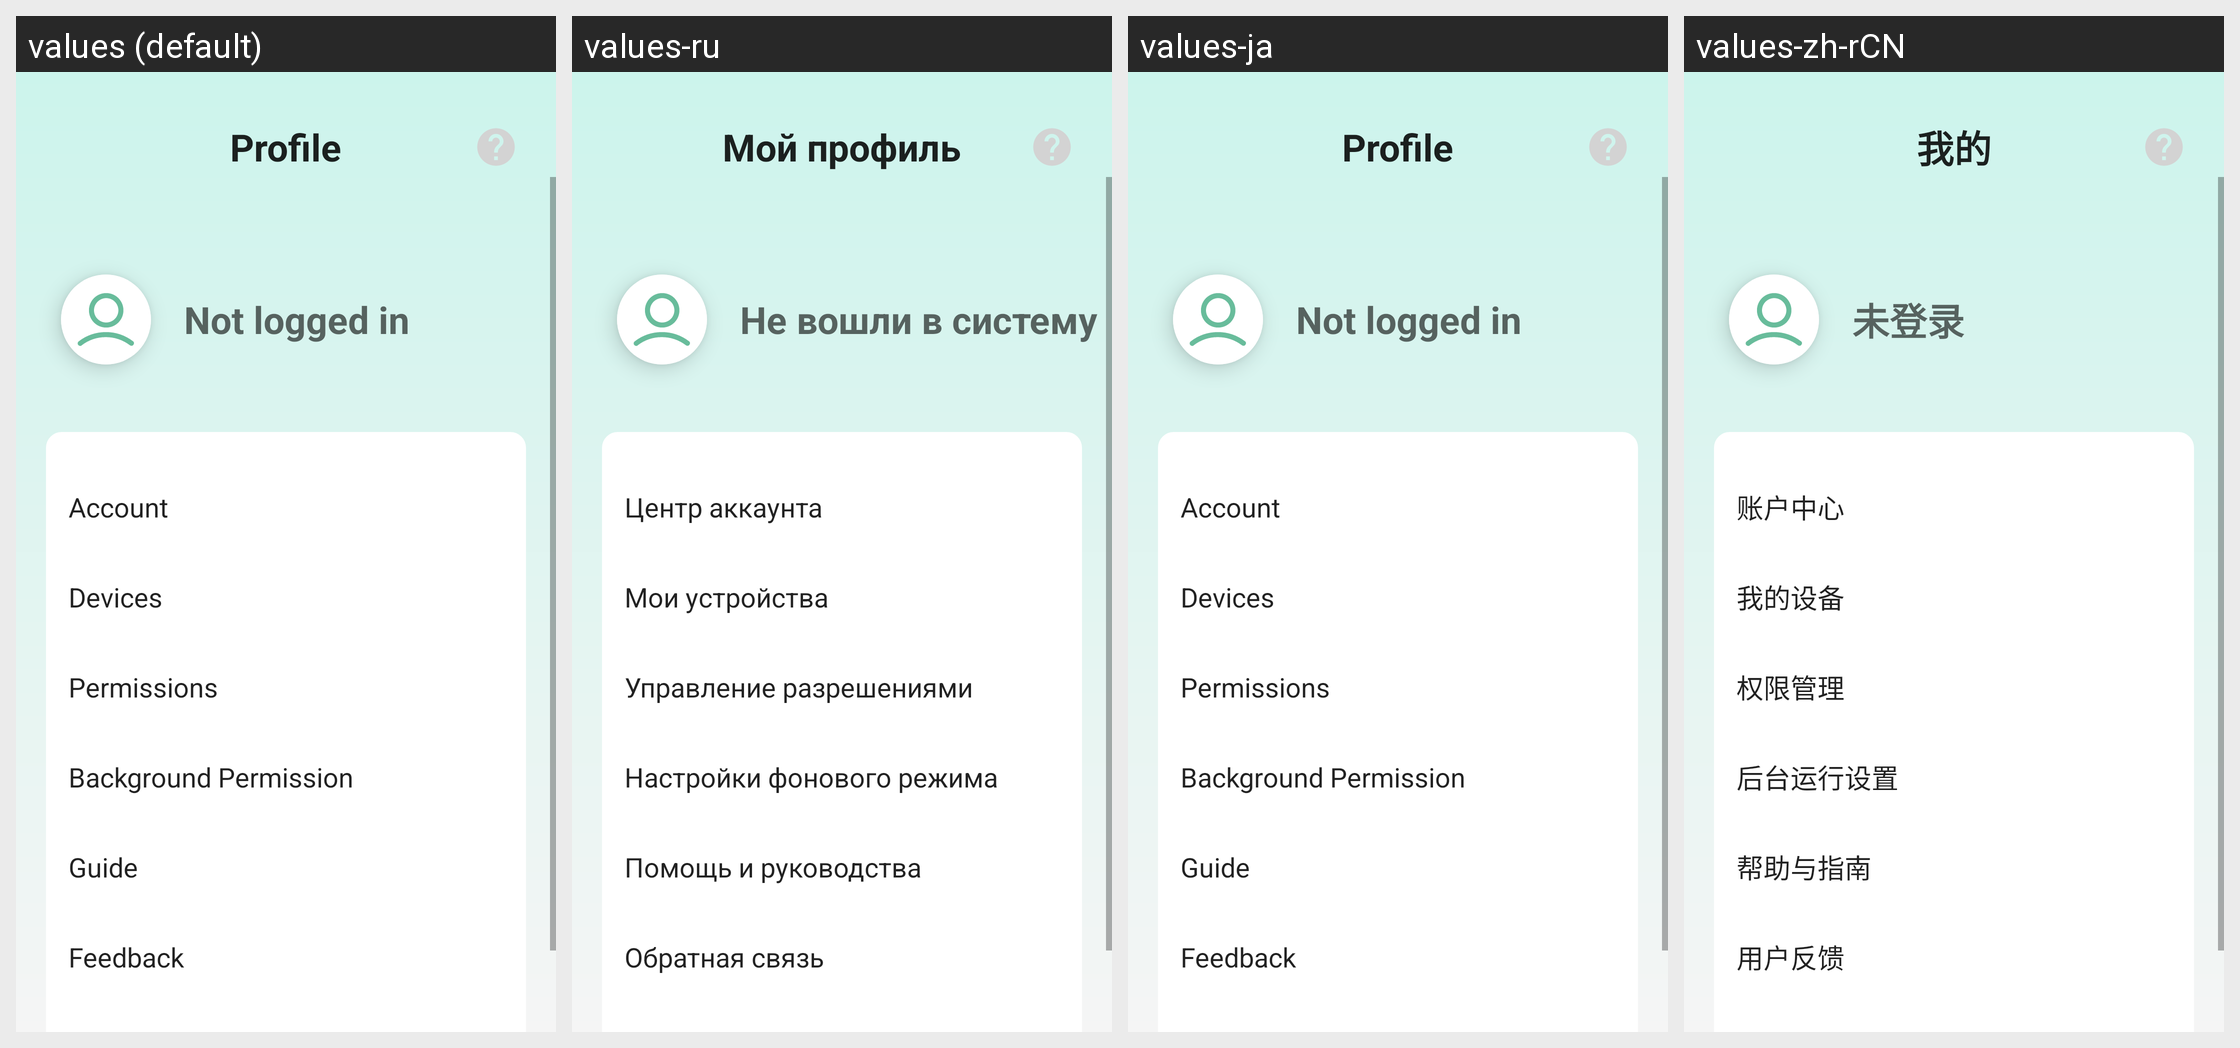

The same Android screen rendered under several of its app's locales, left to right. List the strings drawn on it with the default value and each locale's translation.
Android screen res/layout/activity_profile.xml rendered under 4 locales, left to right: values (default), values-ru, values-ja, values-zh-rCN. Device: Nexus 5 (rendered at 1080×1920; each locale shown at half size, 540×960, under a caption strip naming it); theme Theme.Glasses.
Strings drawn on this screen, with the default value and each locale's value (text and hints the layout hard-codes, and strings that could not be matched under every locale, appear in the picture but are not listed):

title_profile
  values: Profile
  values-ru: Мой профиль
  values-ja: Profile
  values-zh-rCN: 我的

label_not_logged_in
  values: Not logged in
  values-ru: Не вошли в систему
  values-ja: Not logged in
  values-zh-rCN: 未登录

title_app_account
  values: Account
  values-ru: Центр аккаунта
  values-ja: Account
  values-zh-rCN: 账户中心

title_app_devices
  values: Devices
  values-ru: Мои устройства
  values-ja: Devices
  values-zh-rCN: 我的设备

title_app_permission
  values: Permissions
  values-ru: Управление разрешениями
  values-ja: Permissions
  values-zh-rCN: 权限管理

title_app_background_permission
  values: Background Permission
  values-ru: Настройки фонового режима
  values-ja: Background Permission
  values-zh-rCN: 后台运行设置

title_app_guide
  values: Guide
  values-ru: Помощь и руководства
  values-ja: Guide
  values-zh-rCN: 帮助与指南

title_app_feedback
  values: Feedback
  values-ru: Обратная связь
  values-ja: Feedback
  values-zh-rCN: 用户反馈
